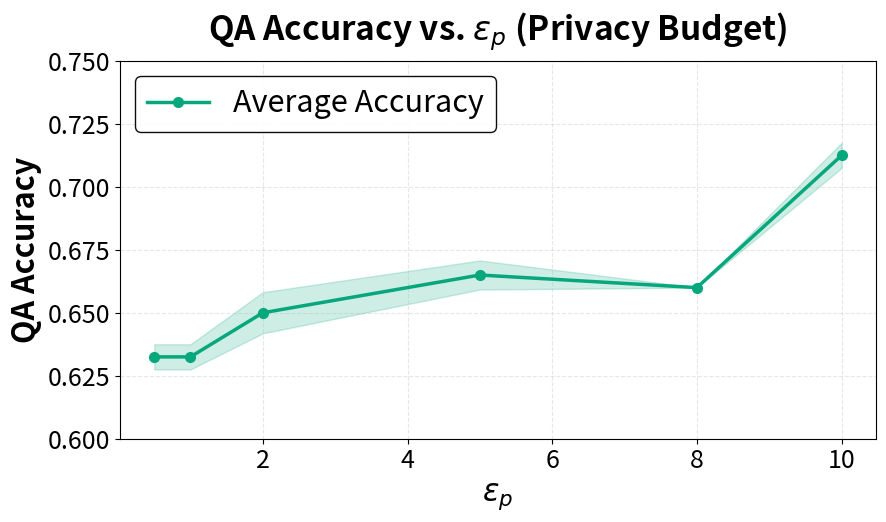

Source code (Python):
import matplotlib
matplotlib.use('Agg')  # Use non-interactive backend for saving files directly
import matplotlib.pyplot as plt
import numpy as np
import os
os.makedirs('results/analysis', exist_ok=True)

# Set publication-quality defaults matching first figure
plt.rcParams.update({
    'font.size': 16,
    'font.family': 'sans-serif',
    'axes.labelsize': 20,
    'axes.titlesize': 22,
    'xtick.labelsize': 16,
    'ytick.labelsize': 16,
    'legend.fontsize': 15,
    'figure.figsize': (9, 5.5),
    'lines.linewidth': 2.5,
    'lines.markersize': 7,
    'grid.alpha': 0.3,
    'axes.grid': True,
})

# --- Data from your screenshot ---
epsilon = np.array([0.5, 1, 2, 5, 8, 10])
avg_performance = np.array([0.6325, 0.6325, 0.65, 0.665, 0.66, 0.7125])
std_dev = np.array([0.005, 0.005, 0.00816497, 0.0057735, 0, 0.005])

# --- Plotting ---
# Create a figure and an axes object
fig, ax = plt.subplots(figsize=(9, 5.5))  # Changed to match first figure

# Plot the average performance line with updated styling
ax.plot(epsilon, avg_performance,
        marker='o',
        linewidth=2.5,
        markersize=7,
        label='Average Accuracy',
        color='#06A77D')  # Using color from first figure

# Create the shaded area for the standard deviation
ax.fill_between(
    epsilon,
    avg_performance - std_dev,
    avg_performance + std_dev,
    color='#06A77D',
    alpha=0.2
)

# --- Customization for Academic Paper ---
ax.set_xlabel('$\epsilon_p$', fontsize=22, fontweight='bold')
ax.set_ylabel('QA Accuracy', fontsize=22, fontweight='bold')
ax.set_title('QA Accuracy vs. $\epsilon_p$ (Privacy Budget)',
             fontsize=24, fontweight='bold', pad=15)

# Add a legend
ax.legend(loc='upper left', framealpha=0.95, edgecolor='black', fontsize=22)

# Configure grid and ticks
ax.grid(True, linestyle='--', alpha=0.3, axis='both')
ax.tick_params(axis='both', which='major', labelsize=18)

# Set Y-axis limits to focus the view on the data range
ax.set_ylim(0.6, 0.75)

# Ensure the layout is tight
plt.tight_layout()

# --- Save the figure in high quality ---
plt.savefig('results/analysis/qa_performance_vs_epsilon_styled.pdf', dpi=300, bbox_inches='tight')
plt.savefig('results/analysis/qa_performance_vs_epsilon_styled.png', dpi=300, bbox_inches='tight')

print("Plot saved as 'results/analysis/qa_performance_vs_epsilon_styled.pdf' and '.png'")